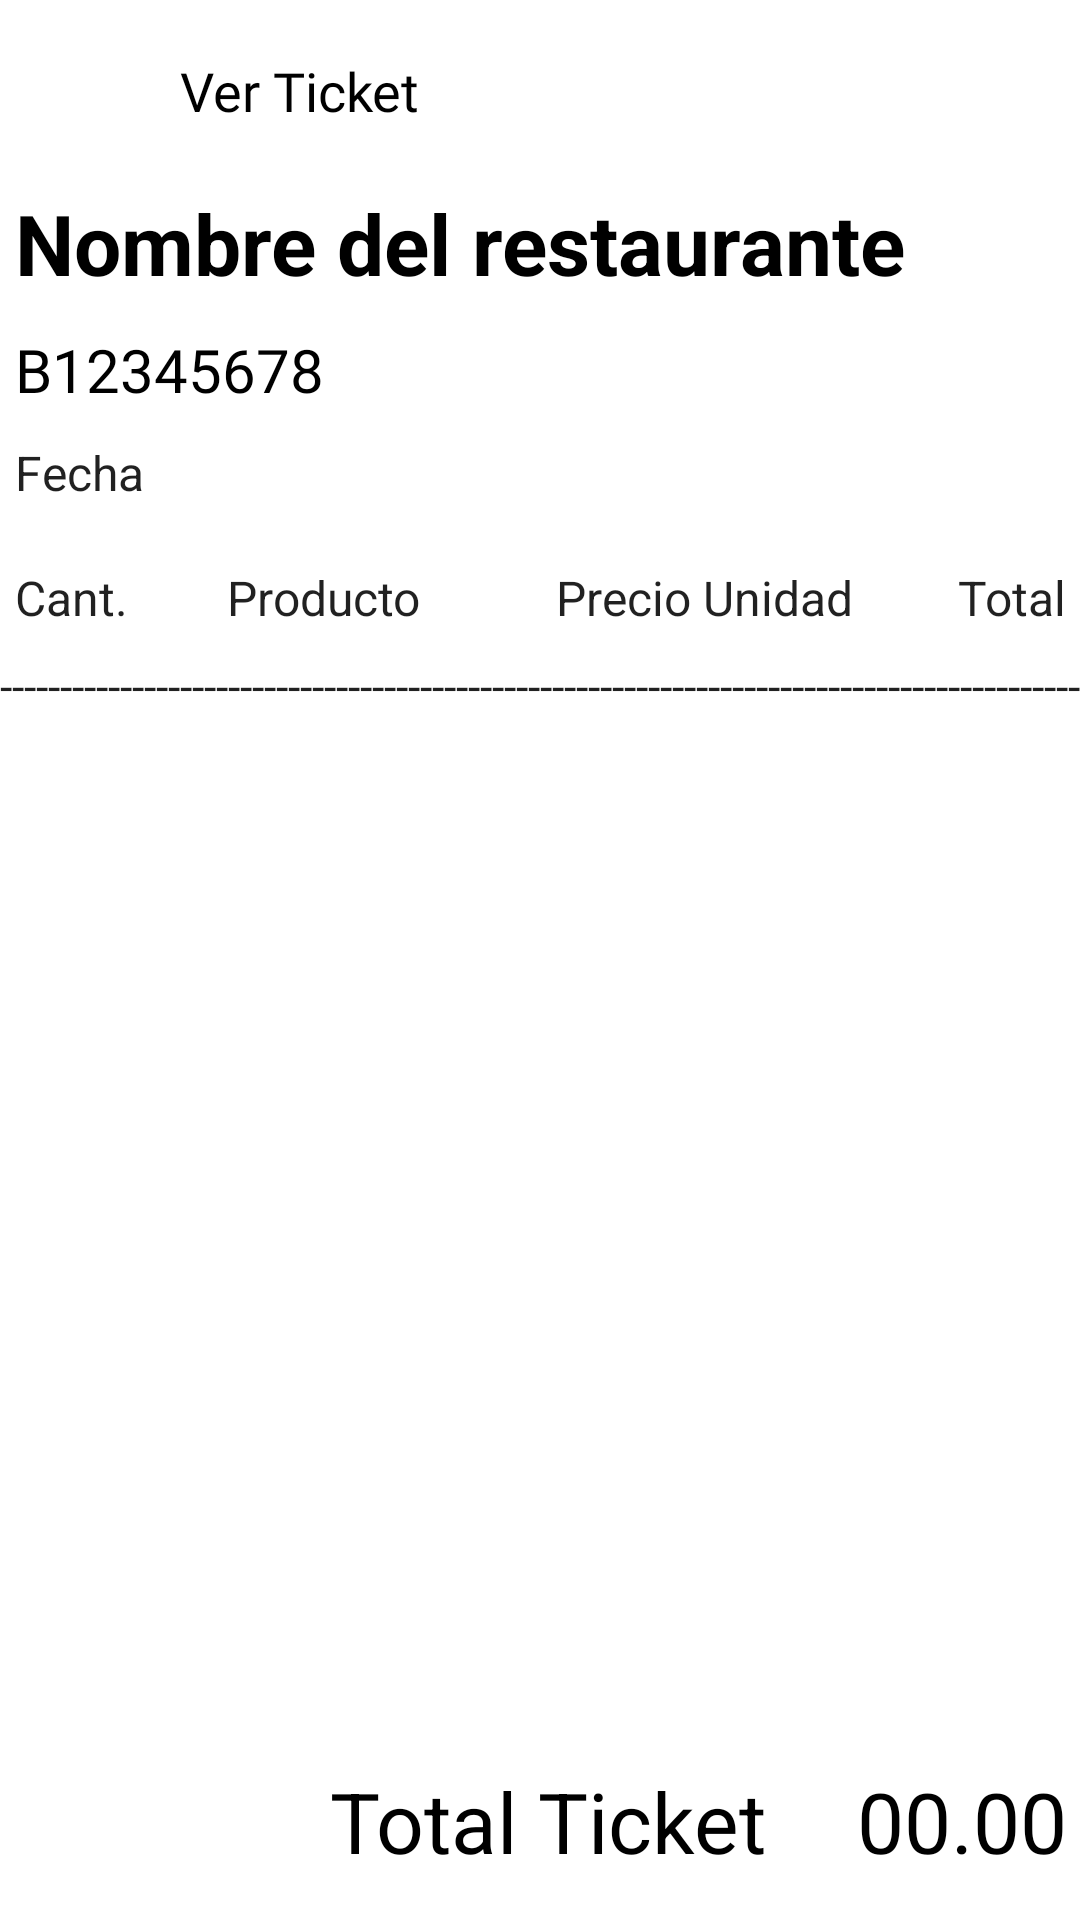

The Android layout XML behind this screen, and the referenced resources:
<!-- AndroidManifest.xml: application theme Theme.ProyectoR -->
<!-- res/layout/activity_ticket_cliente.xml -->
<?xml version="1.0" encoding="utf-8"?>
<androidx.constraintlayout.widget.ConstraintLayout xmlns:android="http://schemas.android.com/apk/res/android"
    xmlns:app="http://schemas.android.com/apk/res-auto"
    xmlns:tools="http://schemas.android.com/tools"
    android:layout_width="match_parent"
    android:layout_height="match_parent"
    tools:context=".TicketCliente">

    <ImageButton
        android:id="@+id/backBtn"
        android:layout_width="20dp"
        android:layout_height="20dp"
        android:layout_marginStart="20dp"
        android:layout_marginTop="20dp"
        android:backgroundTint="@android:color/transparent"
        android:contentDescription="@string/app_name"
        android:src="@drawable/ic_back"
        app:layout_constraintStart_toStartOf="parent"
        app:layout_constraintTop_toTopOf="parent"
        app:tint="@color/black" />

    <TextView
        android:id="@+id/textView"
        android:layout_width="wrap_content"
        android:layout_height="wrap_content"
        android:layout_marginStart="20dp"
        android:fontFamily="@font/open_sans_bold"
        android:text="Ver Ticket"
        android:textColor="@color/black"
        android:textSize="18sp"
        app:layout_constraintBottom_toBottomOf="@+id/backBtn"
        app:layout_constraintStart_toEndOf="@+id/backBtn"
        app:layout_constraintTop_toTopOf="@+id/backBtn" />


    <LinearLayout
        android:layout_width="match_parent"
        android:layout_height="wrap_content"
        android:orientation="vertical"
        android:layout_marginTop="15dp"
        app:layout_constraintTop_toBottomOf="@+id/textView"
        >

        <TextView
            android:id="@+id/tx_nombrerest2"
            android:layout_width="wrap_content"
            android:layout_height="wrap_content"
            android:layout_marginStart="5dp"
            android:layout_marginTop="5dp"
            android:text="Nombre del restaurante"
            android:textColor="@color/black"
            android:textSize="28dp"
            android:textStyle="bold"
            app:layout_constraintStart_toStartOf="parent"
            app:layout_constraintTop_toTopOf="parent" />

        <TextView
            style="@style/Widget.MaterialComponents.TextInputLayout.OutlinedBox.Dense"
            android:id="@+id/tvNifRest"
            android:layout_width="wrap_content"
            android:layout_height="wrap_content"
            android:layout_marginStart="5dp"
            android:layout_marginTop="10dp"
            android:fontFamily="@font/open_sans_bold"
            android:text="B12345678"
            android:textColor="@color/black"
            android:textSize="20sp" />

        <TextView
            style="@style/Widget.MaterialComponents.TextInputLayout.OutlinedBox.Dense"
            android:id="@+id/tvFecha"
            android:layout_width="wrap_content"
            android:layout_height="wrap_content"
            android:layout_marginStart="5dp"
            android:layout_marginTop="10dp"
            android:layout_marginBottom="10dp"
            android:text="Fecha"
            android:textSize="16sp" />

        <LinearLayout
            android:id="@+id/linearLayout5"
            android:layout_width="match_parent"
            android:layout_height="30dp"
            android:layout_marginStart="5dp"
            android:layout_marginEnd="5dp"
            android:layout_marginTop="10dp"
            android:orientation="horizontal"
            tools:ignore="MissingConstraints">

            <TextView
                style="@style/Widget.MaterialComponents.TextInputLayout.OutlinedBox.Dense"
                android:id="@+id/tvCantidad"
                android:layout_width="wrap_content"
                android:layout_height="30dp"
                android:layout_weight="0.2"
                android:text="Cant."
                android:textSize="16sp" />

            <TextView
                style="@style/Widget.MaterialComponents.TextInputLayout.OutlinedBox.Dense"
                android:id="@+id/tvProducto"
                android:layout_width="wrap_content"
                android:layout_height="30dp"
                android:layout_weight="0.4"
                android:text="Producto"
                android:textSize="16sp" />

            <TextView
                style="@style/Widget.MaterialComponents.TextInputLayout.OutlinedBox.Dense"
                android:id="@+id/tvPrecioUnitario"
                android:layout_width="wrap_content"
                android:layout_height="30dp"
                android:layout_weight="0.2"
                android:text="Precio Unidad"
                android:textSize="16sp"
                android:gravity="end" />

            <TextView
                style="@style/Widget.MaterialComponents.TextInputLayout.OutlinedBox.Dense"
                android:id="@+id/tvPrecioTotal"
                android:layout_width="wrap_content"
                android:layout_height="30dp"
                android:layout_weight="0.2"
                android:text="Total"
                android:textSize="16sp"
                android:gravity="end" />

        </LinearLayout>


        <TextView
            style="@style/Widget.MaterialComponents.TextInputLayout.OutlinedBox.Dense"
            android:id="@+id/tvLinea"
            android:layout_width="match_parent"
            android:layout_weight="0.2"
            android:layout_height="15dp"
            android:text="------------------------------------------------------------------------------------------------------"
            android:textSize="15sp" />

        <ListView
            android:id="@+id/lvListaDeLineas"
            android:layout_width="match_parent"
            android:layout_height="350dp"
            android:padding="8dp">
        </ListView>

        



        <LinearLayout
            android:id="@+id/linearLayout4"
            android:layout_width="match_parent"
            android:layout_height="wrap_content"
            android:layout_marginStart="10dp"
            android:layout_marginTop="5dp"
            android:orientation="horizontal"
            tools:ignore="MissingConstraints">

            <TextView
                android:id="@+id/tvTotal"
                android:layout_width="wrap_content"
                android:layout_height="wrap_content"
                android:layout_marginLeft="100dp"
                android:text="Total Ticket"
                android:textColor="@color/black"
                android:textSize="28dp" />

            <TextView
                android:id="@+id/tvPrecioFinal"
                android:layout_width="wrap_content"
                android:layout_height="wrap_content"
                android:layout_marginStart="30dp"
                android:text="00.00"
                android:textColor="@color/black"
                android:textSize="28dp" />

            <TextView
                android:id="@+id/tvEuro"
                android:layout_width="wrap_content"
                android:layout_height="wrap_content"
                android:layout_marginStart="5dp"
                android:text="€"
                android:textColor="@color/black"
                android:textSize="28dp" />

        </LinearLayout>

    </LinearLayout>


</androidx.constraintlayout.widget.ConstraintLayout>
<!-- resources referenced by this layout -->
<resources>
  <color name="black">#FF000000</color>
  <string name="app_name">ProyectoR</string>
  <style name="Theme.ProyectoR" parent="Theme.MaterialComponents.DayNight.DarkActionBar">
          
          <item name="colorPrimary">@color/purple_500</item>
          <item name="colorPrimaryVariant">@color/purple_700</item>
          <item name="colorOnPrimary">@color/white</item>
          
          <item name="colorSecondary">@color/teal_200</item>
          <item name="colorSecondaryVariant">@color/teal_700</item>
          <item name="colorOnSecondary">@color/black</item>
          
          <item name="android:statusBarColor">?attr/colorPrimaryVariant</item>
          
      </style>
  <color name="purple_500">#FF6200EE</color>
  <color name="purple_700">#FF3700B3</color>
  <color name="white">#FFFFFFFF</color>
  <color name="teal_200">#FF03DAC5</color>
  <color name="teal_700">#FF018786</color>
</resources>
